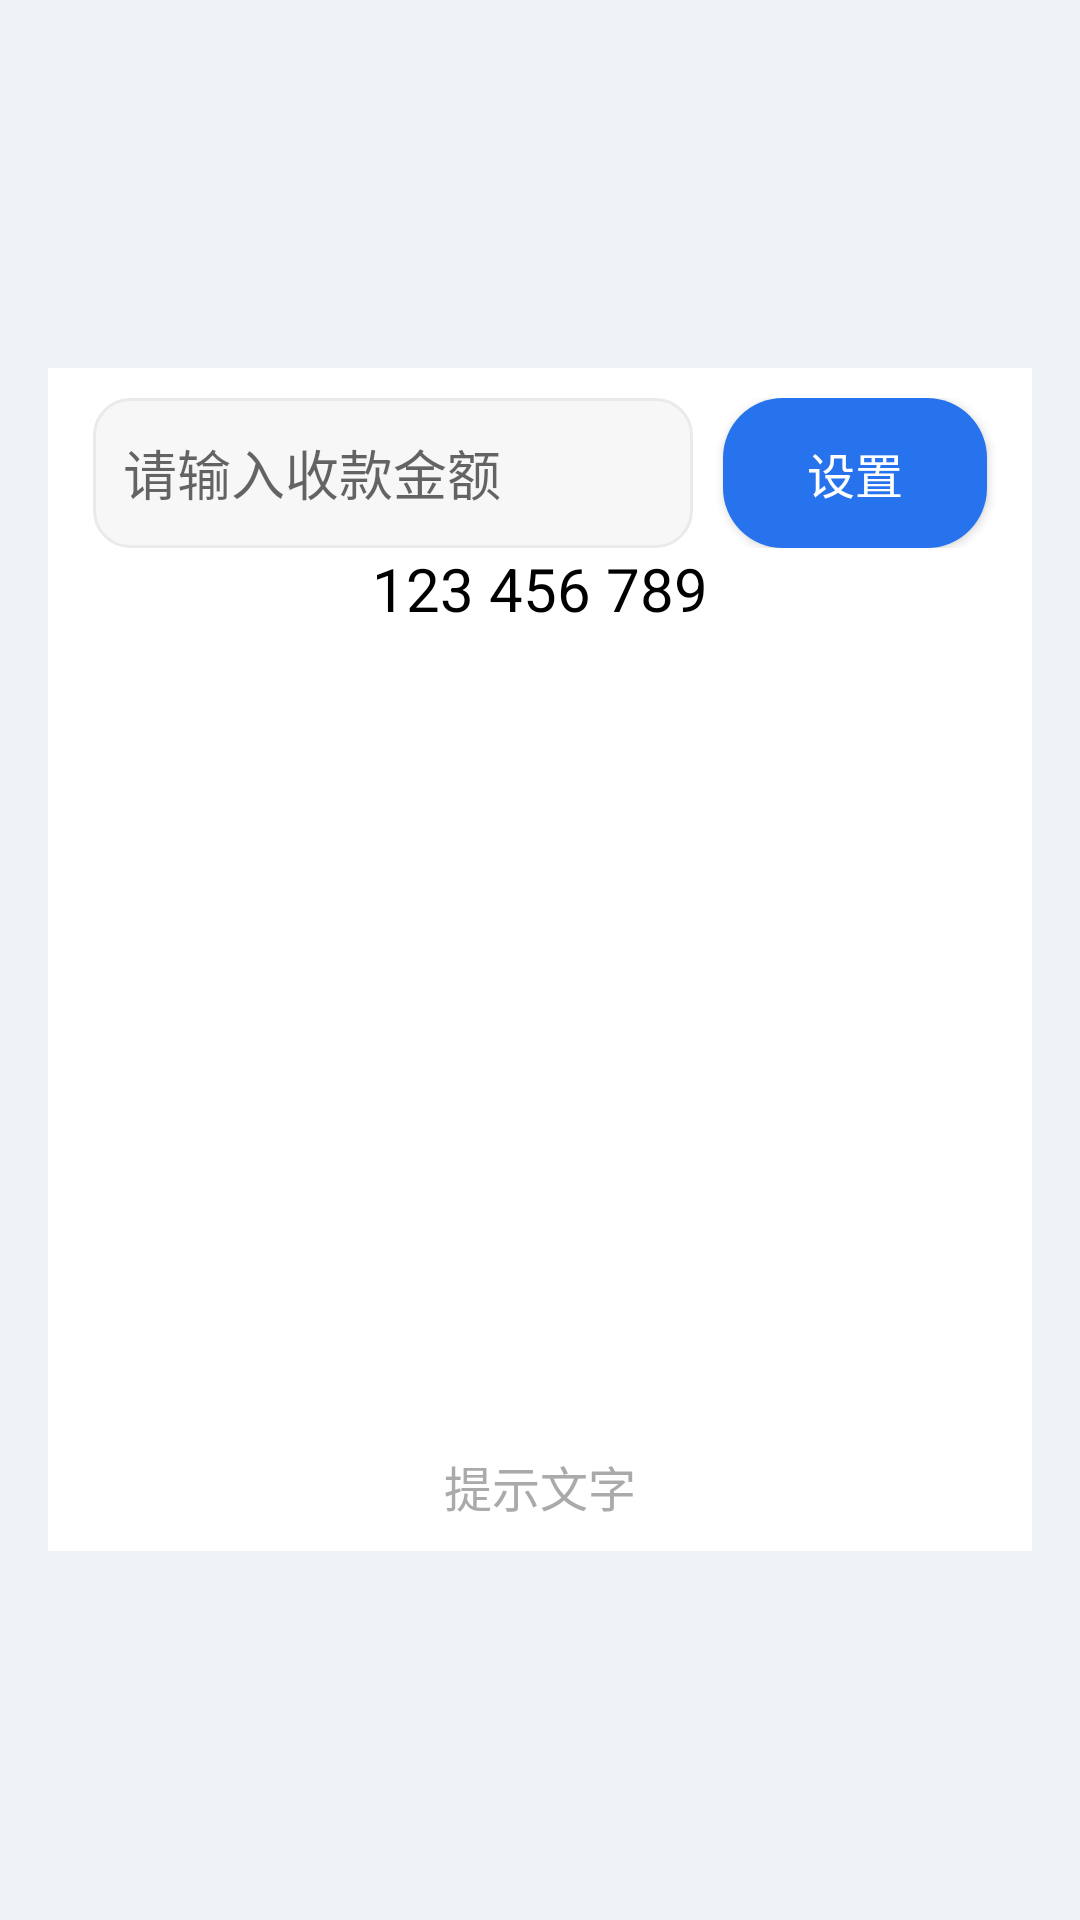

Produce the Android XML layout that renders to this screen, including the resource entries it uses.
<!-- AndroidManifest.xml: application theme Theme.Weixin -->
<!-- res/layout/fragment_qr_code.xml -->
<?xml version="1.0" encoding="utf-8"?>
<LinearLayout
    xmlns:android="http://schemas.android.com/apk/res/android"
    android:layout_width="match_parent"
    android:layout_height="match_parent"
    android:orientation="vertical"
    android:background="#F0F3F6"
    android:gravity="center"
    android:padding="16dp">
    <LinearLayout
        android:layout_width="match_parent"
        android:layout_height="wrap_content"
        android:gravity="center"
        android:padding="10dp"
        android:background="@color/white"
        android:orientation="vertical">

        <LinearLayout
            android:id="@+id/ll_point"
            android:layout_width="match_parent"
            android:layout_height="wrap_content"
            android:orientation="vertical"
            >
            <LinearLayout
                android:gravity="center"
                android:layout_width="match_parent"
                android:layout_height="wrap_content">
                <EditText
                    android:id="@+id/et_point"
                    android:background="@drawable/drawable_edit_bg"
                    android:padding="10dp"
                    android:inputType="number"
                    android:hint="请输入收款金额"
                    android:layout_width="200dp"
                    android:layout_height="50dp"/>
                <Button
                    android:id="@+id/btn_genqr"
                    android:layout_width="wrap_content"
                    android:layout_height="50dp"
                    android:text="设置"
                    android:layout_marginStart="10dp"
                    android:textSize="16sp"
                    android:textColor="@color/white"
                    android:background="@drawable/btn_confirm"
                    />
            </LinearLayout>
            <TextView
                android:id="@+id/tv_money"
                android:layout_width="match_parent"
                android:layout_height="wrap_content"
                android:text="$30"
                android:layout_marginTop="10dp"
                android:gravity="center"
                android:textSize="45sp"
                android:visibility="gone"
                android:textColor="@color/black"
                />
        </LinearLayout>

        <ImageView
            android:id="@+id/iv_barcode"
            android:layout_width="280dp"
            android:layout_height="80dp"
            android:layout_marginTop="10dp"
            android:visibility="gone"
            />
        <TextView
            android:id="@+id/tv_num"
            android:layout_width="match_parent"
            android:layout_height="wrap_content"
            android:gravity="center"
            android:text="123 456 789"
            android:textSize="20sp"
            android:textColor="@color/black"
            />

        <ImageView
            android:id="@+id/iv_qr_code"
            android:layout_width="240dp"
            android:layout_height="240dp"
            android:layout_marginTop="10dp"
            android:layout_marginBottom="24dp"/>

        <TextView
            android:id="@+id/tv_tip"
            android:layout_width="wrap_content"
            android:layout_height="wrap_content"
            android:textSize="16sp"
            android:text="提示文字"
            android:textColor="@android:color/darker_gray"/>
    </LinearLayout>
</LinearLayout>
<!-- resources referenced by this layout -->
<resources>
  <color name="black">#FF000000</color>
  <color name="white">#FFFFFFFF</color>
  <!-- drawable btn_confirm (drawable) -->
  <?xml version="1.0" encoding="utf-8"?>
  <shape xmlns:android="http://schemas.android.com/apk/res/android">
      <solid android:color="#2772ed"/>
      <corners android:radius="20dp"/>
  </shape>
  <!-- drawable drawable_edit_bg (drawable) -->
  <?xml version="1.0" encoding="utf-8"?>
  <shape xmlns:android="http://schemas.android.com/apk/res/android">
      <solid android:color="#f7f7f7"/>
      <corners android:radius="12dp"/>
      <stroke android:width="1dp" android:color="#eaeaea"/>
  </shape>
  <style name="Theme.Weixin" parent="Theme.MaterialComponents.DayNight.NoActionBar.Bridge">
          
          <item name="colorPrimary">#07C160</item>
          <item name="colorPrimaryVariant">#06AD56</item>
          <item name="colorOnPrimary">#FFFFFF</item>
  
          
          <item name="colorSecondary">#12B7F5</item>
          <item name="colorSecondaryVariant">#0E99D1</item>
          <item name="colorOnSecondary">#FFFFFF</item>
  
          
          <item name="android:statusBarColor" tools:targetApi="l">#FFFFFF</item>
          
          <item name="android:windowLightStatusBar" tools:targetApi="m">true</item>
      </style>
</resources>
